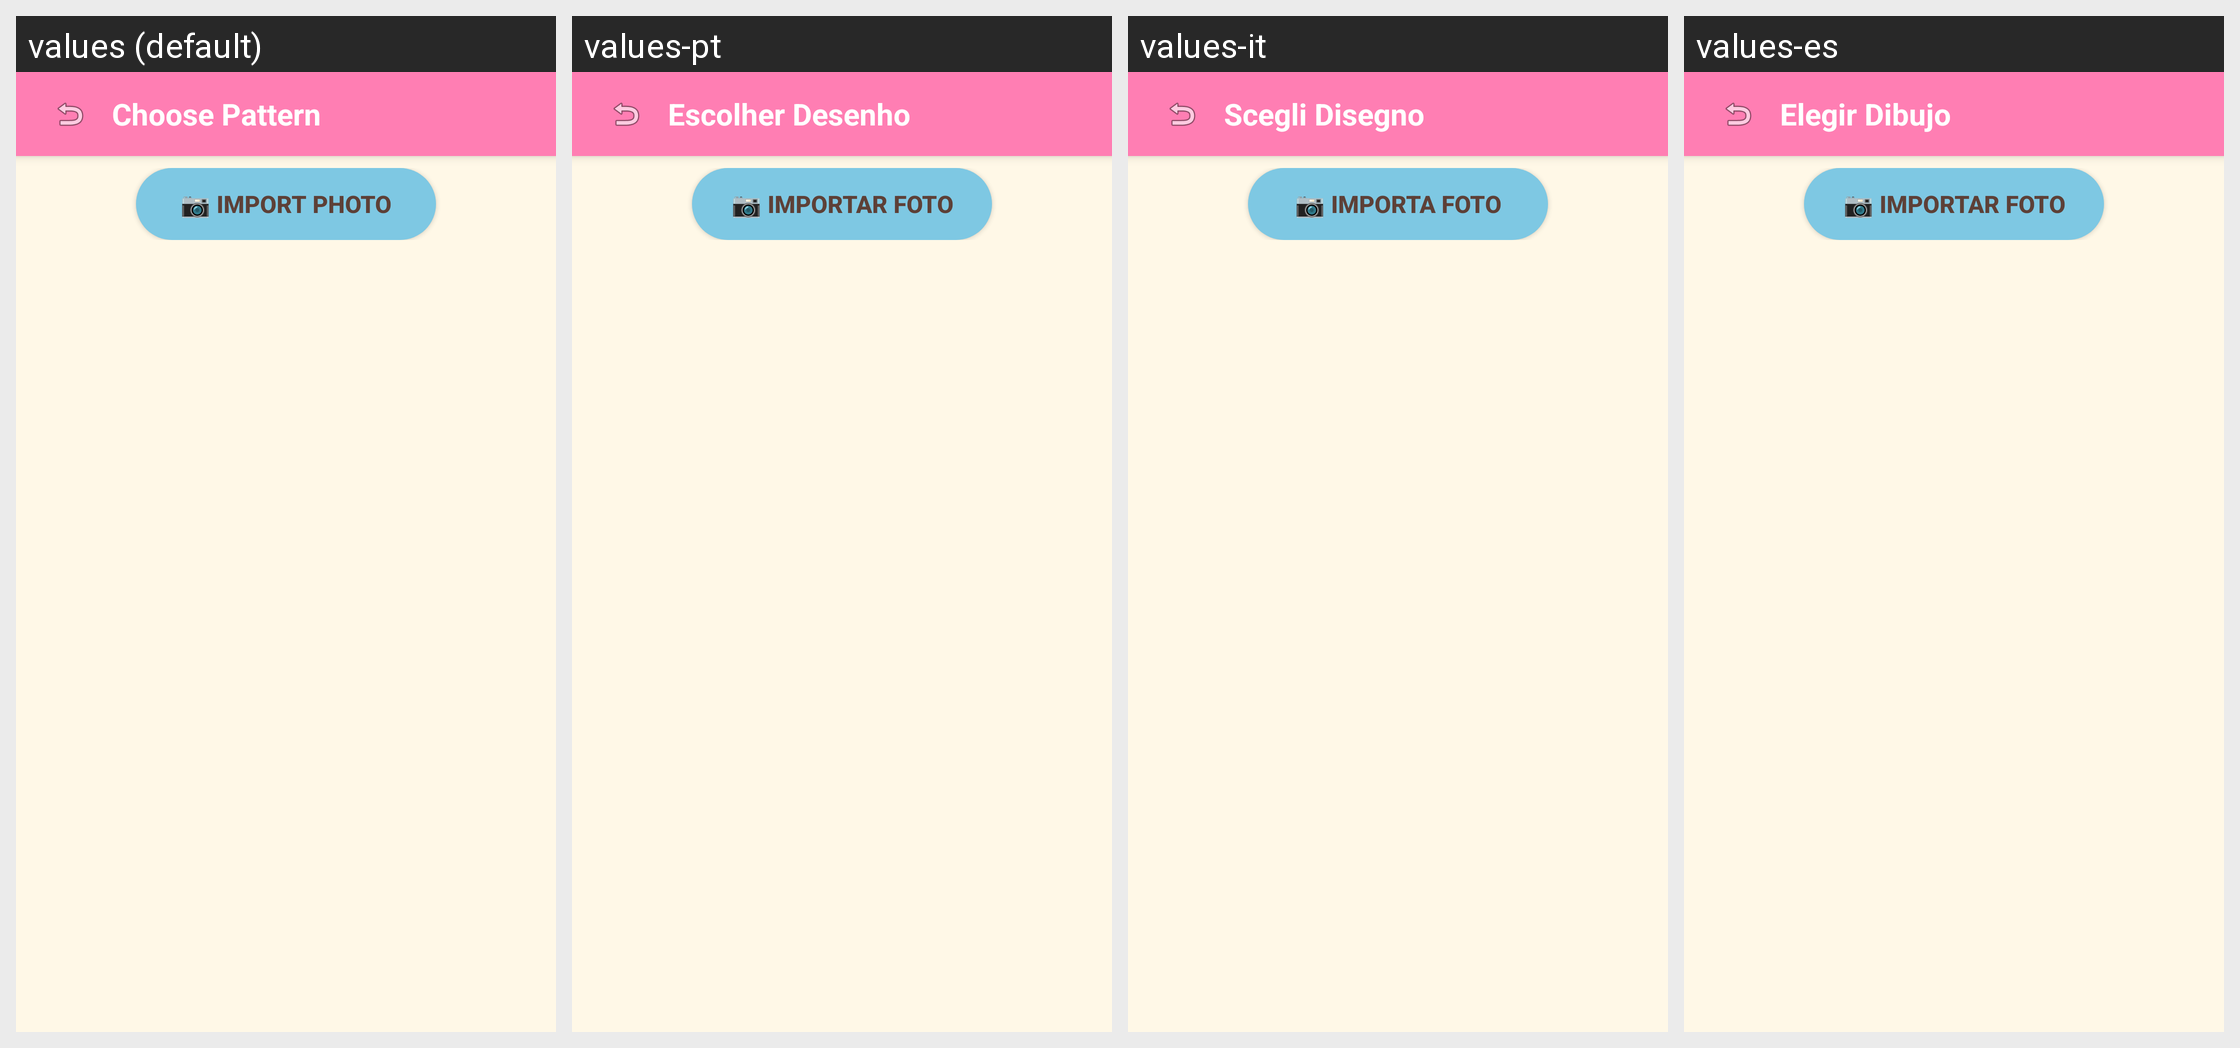

For this localized Android screen grid, give each drawn string resource with its value in every locale shown.
Android screen res/layout/activity_gallery.xml rendered under 4 locales, left to right: values (default), values-pt, values-it, values-es. Device: Nexus 5 (rendered at 1080×1920; each locale shown at half size, 540×960, under a caption strip naming it); theme Theme.Drawing.
Other locales in the repository, not shown: values-de, values-fi, values-fr, values-ja, values-ko, values-ru, values-zh.
Strings drawn on this screen, with the default value and each locale's value (text and hints the layout hard-codes, and strings that could not be matched under every locale, appear in the picture but are not listed):

gallery_title
  values: Choose Pattern
  values-pt: Escolher Desenho
  values-it: Scegli Disegno
  values-es: Elegir Dibujo

gallery_import_photo
  values: 📷 Import Photo
  values-pt: 📷 Importar Foto
  values-it: 📷 Importa Foto
  values-es: 📷 Importar Foto
